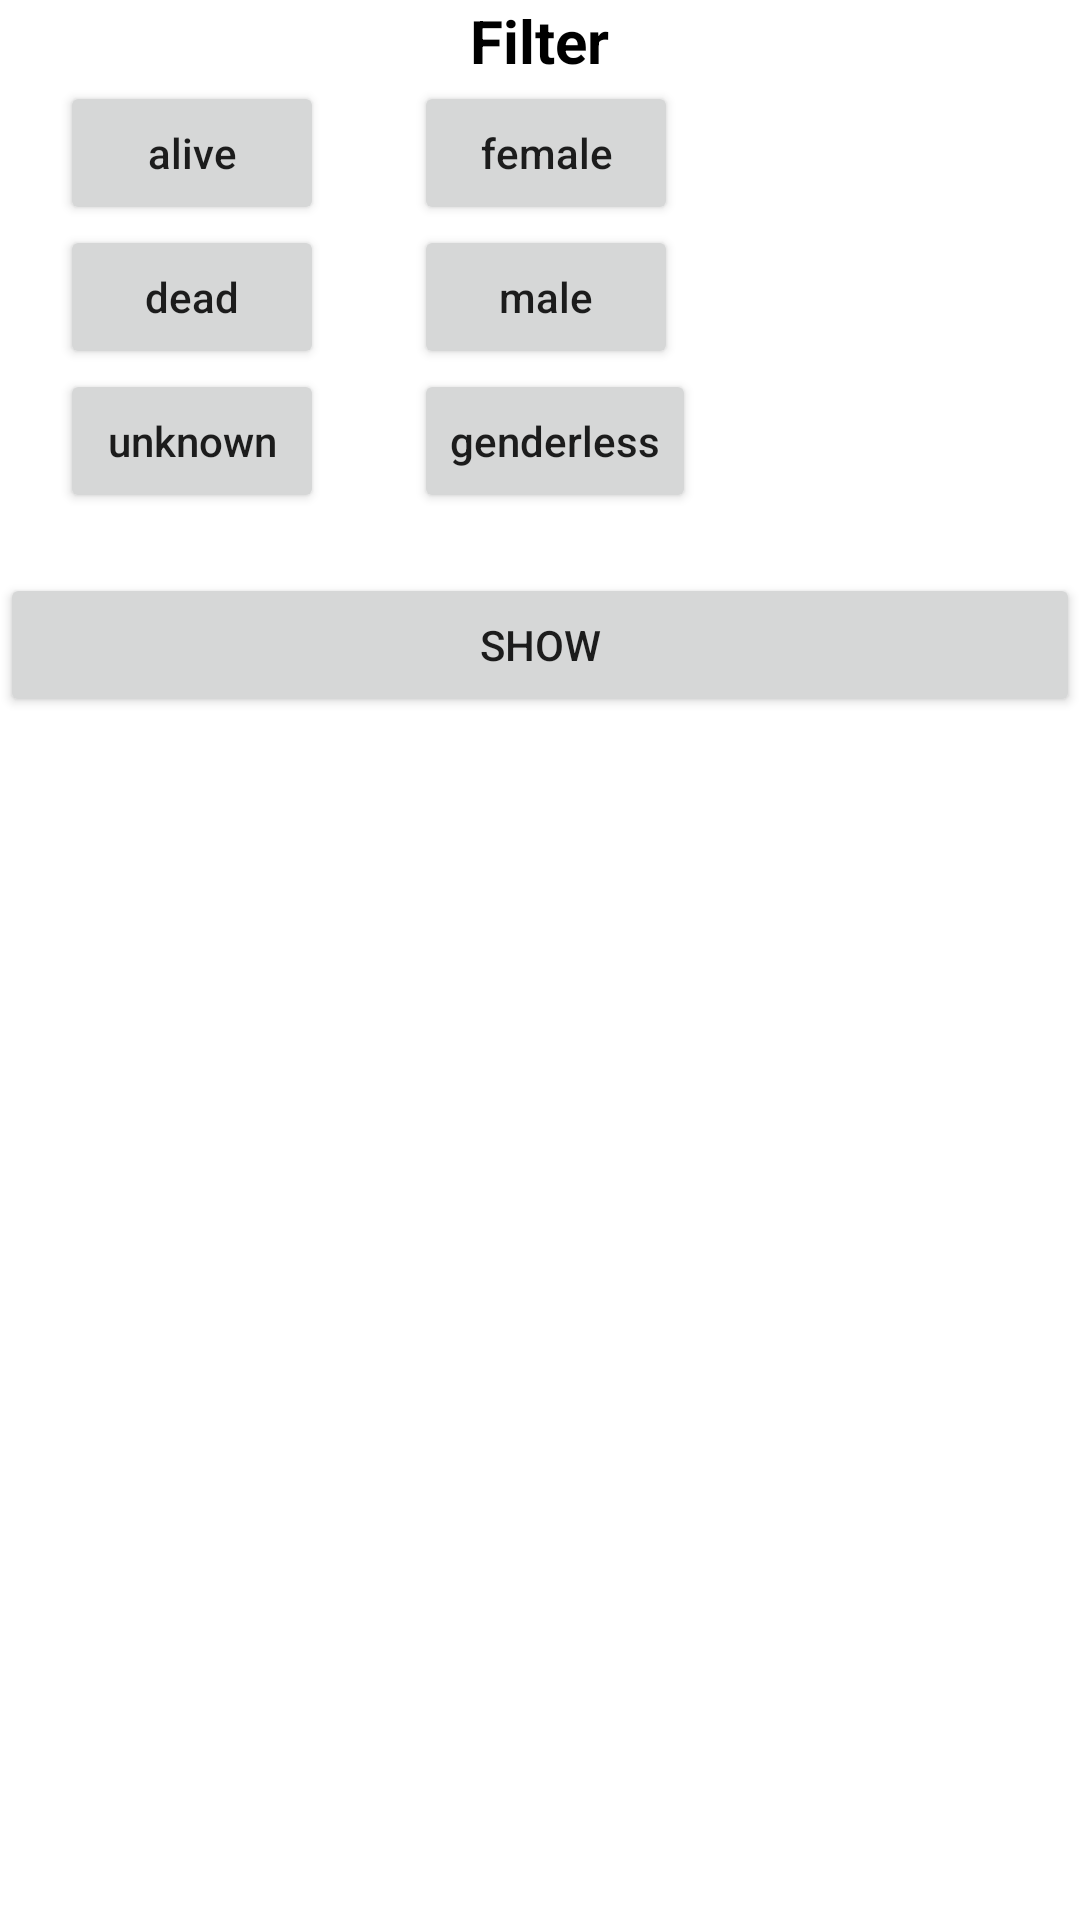

Write the Android layout XML for this screen, with the resource values it uses.
<!-- AndroidManifest.xml: application theme Theme.TezSat -->
<!-- res/layout/custom_dialog_fragment.xml -->
<?xml version="1.0" encoding="utf-8"?>
<RelativeLayout
    xmlns:android="http://schemas.android.com/apk/res/android"
    android:layout_width="match_parent"
    android:layout_height="match_parent">

    <TextView
        android:id="@+id/tv_header"
        android:layout_width="wrap_content"
        android:layout_height="wrap_content"
        android:layout_centerHorizontal="true"
        android:text="Filter"
        android:textColor="@color/black"
        android:textSize="20sp"
        android:textStyle="bold" />

    <androidx.appcompat.widget.AppCompatButton
        android:id="@+id/btn_alive"
        android:layout_marginStart="20dp"
        android:layout_width="wrap_content"
        android:layout_height="wrap_content"
        android:layout_below="@+id/tv_header"
        android:layout_alignParentStart="true"
        android:textAllCaps="false"
        android:text="alive" />

    <androidx.appcompat.widget.AppCompatButton
        android:id="@+id/btn_dead"
        android:layout_marginStart="20dp"
        android:layout_width="wrap_content"
        android:layout_height="wrap_content"
        android:layout_below="@+id/btn_alive"
        android:text="dead"
        android:textAllCaps="false" />

    <androidx.appcompat.widget.AppCompatButton
        android:id="@+id/btn_unknown"
        android:layout_marginStart="20dp"
        android:layout_width="wrap_content"
        android:layout_height="wrap_content"
        android:layout_below="@+id/btn_dead"
        android:text="unknown"
        android:textAllCaps="false" />

    <androidx.appcompat.widget.AppCompatButton
        android:id="@+id/btn_female"
        android:layout_width="wrap_content"
        android:layout_height="wrap_content"
        android:layout_below="@+id/tv_header"
        android:layout_marginStart="30dp"
        android:layout_toEndOf="@+id/btn_alive"
        android:text="female"
        android:textAllCaps="false" />

    <androidx.appcompat.widget.AppCompatButton
        android:id="@+id/btn_male"
        android:layout_width="wrap_content"
        android:layout_height="wrap_content"
        android:layout_below="@+id/btn_female"
        android:layout_marginStart="30dp"
        android:layout_toEndOf="@+id/btn_dead"
        android:text="male"
        android:textAllCaps="false" />

    <androidx.appcompat.widget.AppCompatButton
        android:id="@+id/btn_genderless"
        android:layout_width="wrap_content"
        android:layout_height="wrap_content"
        android:layout_below="@+id/btn_male"
        android:layout_marginStart="30dp"
        android:layout_toEndOf="@+id/btn_unknown"
        android:text="genderless"
        android:textAllCaps="false" />

    <androidx.appcompat.widget.AppCompatButton
        android:layout_width="match_parent"
        android:layout_height="wrap_content"
        android:text="show"
        android:id="@+id/btn_show"
        android:layout_below="@+id/btn_genderless"
        android:layout_marginTop="20dp"/>



</RelativeLayout>
<!-- resources referenced by this layout -->
<resources>
  <color name="black">#FF000000</color>
  <style name="Theme.TezSat" parent="Theme.MaterialComponents.Light.NoActionBar">
          
          <item name="colorPrimary">@color/purple_500</item>
          <item name="colorPrimaryVariant">@color/purple_700</item>
          <item name="colorOnPrimary">@color/white</item>
          
          <item name="colorSecondary">@color/teal_200</item>
          <item name="colorSecondaryVariant">@color/teal_700</item>
          <item name="colorOnSecondary">@color/black</item>
          
          <item name="android:statusBarColor" tools:targetApi="l">?attr/colorPrimaryVariant</item>
          
      </style>
  <color name="purple_500">#FF6200EE</color>
  <color name="purple_700">#FF3700B3</color>
  <color name="white">#FFFFFFFF</color>
  <color name="teal_200">#FF03DAC5</color>
  <color name="teal_700">#FF018786</color>
</resources>
